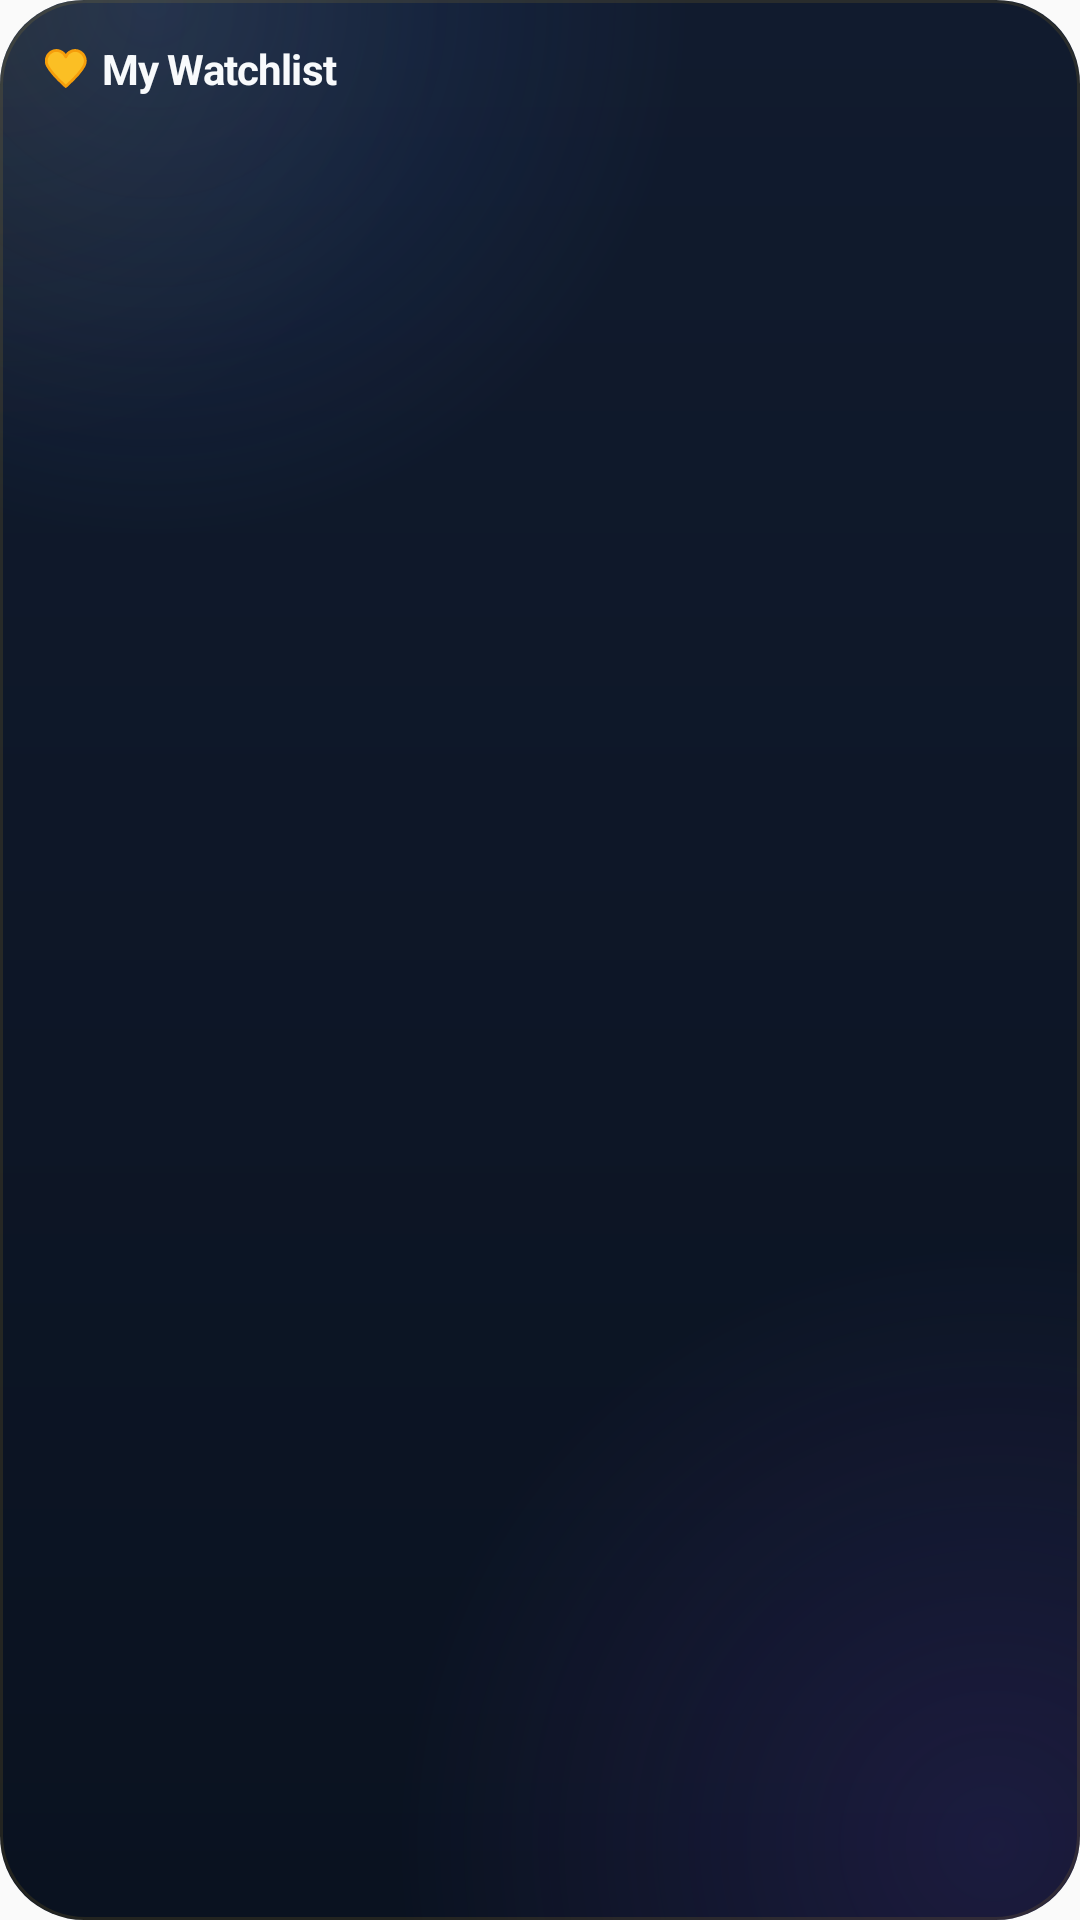

This screen was rendered from an Android layout file. Write that file and the resources it references.
<!-- AndroidManifest.xml: application theme AppTheme -->
<!-- res/layout/widget_root.xml -->
<?xml version="1.0" encoding="utf-8"?>
<FrameLayout xmlns:android="http://schemas.android.com/apk/res/android"
    android:id="@android:id/background"
    android:layout_width="match_parent"
    android:layout_height="match_parent"
    android:background="@drawable/widget_bg">

    <LinearLayout
        android:id="@+id/widget_root_content"
        android:layout_width="match_parent"
        android:layout_height="match_parent"
        android:orientation="vertical"
        android:paddingStart="15dp"
        android:paddingTop="12dp"
        android:paddingEnd="15dp"
        android:paddingBottom="10dp">

        <LinearLayout
            android:id="@+id/widget_header"
            android:layout_width="match_parent"
            android:layout_height="22dp"
            android:gravity="center_vertical"
            android:orientation="horizontal">

            <ImageView
                android:id="@+id/widget_heart"
                android:layout_width="14dp"
                android:layout_height="13dp"
                android:importantForAccessibility="no"
                android:src="@drawable/ic_widget_heart" />

            <TextView
                android:id="@+id/widget_title"
                android:layout_width="0dp"
                android:layout_height="wrap_content"
                android:layout_marginStart="5dp"
                android:layout_weight="1"
                android:ellipsize="end"
                android:fontFamily="sans-serif"
                android:letterSpacing="-0.02"
                android:maxLines="1"
                android:text="@string/widget_name"
                android:textColor="@color/widget_text"
                android:textSize="14sp"
                android:textStyle="bold" />

            <TextView
                android:id="@+id/widget_basis"
                android:layout_width="wrap_content"
                android:layout_height="wrap_content"
                android:layout_marginStart="6dp"
                android:fontFamily="sans-serif-medium"
                android:fontFeatureSettings="tnum"
                android:maxLines="1"
                android:textColor="@color/widget_name"
                android:textSize="10sp"
                android:visibility="gone" />
        </LinearLayout>

        <LinearLayout
            android:id="@+id/widget_rows"
            android:layout_width="match_parent"
            android:layout_height="0dp"
            android:layout_marginTop="4dp"
            android:layout_weight="1"
            android:orientation="vertical" />

        
        <LinearLayout
            android:id="@+id/widget_empty"
            android:layout_width="match_parent"
            android:layout_height="0dp"
            android:layout_marginTop="6dp"
            android:layout_weight="1"
            android:gravity="center_vertical"
            android:orientation="vertical"
            android:visibility="gone">

            <TextView
                android:id="@+id/widget_empty_text"
                android:layout_width="match_parent"
                android:layout_height="wrap_content"
                android:fontFamily="sans-serif-medium"
                android:lineSpacingExtra="2dp"
                android:textColor="@color/widget_empty_text"
                android:textSize="12sp" />

            <TextView
                android:id="@+id/widget_open"
                android:layout_width="wrap_content"
                android:layout_height="28dp"
                android:layout_marginTop="10dp"
                android:background="@drawable/widget_pill_bg"
                android:fontFamily="sans-serif"
                android:gravity="center"
                android:paddingStart="12dp"
                android:paddingEnd="12dp"
                android:textColor="@color/widget_pill_text"
                android:textSize="11.5sp"
                android:textStyle="bold" />
        </LinearLayout>
    </LinearLayout>
</FrameLayout>
<!-- resources referenced by this layout -->
<resources>
  <color name="widget_empty_text">#9FB4D0</color>
  <color name="widget_name">#8EA3C2</color>
  <color name="widget_pill_text">#EEF2F7</color>
  <color name="widget_text">#F8FAFC</color>
  <!-- drawable ic_widget_heart (drawable) -->
  <?xml version="1.0" encoding="utf-8"?>
  <vector xmlns:android="http://schemas.android.com/apk/res/android"
      android:width="14dp"
      android:height="13dp"
      android:viewportWidth="18.2"
      android:viewportHeight="16.5">
      <group android:translateX="-3.0" android:translateY="-4.0">
          <path
              android:fillColor="#FBBF24"
              android:pathData="M12,19.85C10.14,18.18 5.9,14.56 4.07,11.12A4.4,4.4 0,1 1,12 7.33A4.4,4.4 0,1 1,19.93 11.12C18.1,14.56 13.86,18.18 12,19.85z"
              android:strokeWidth="1.2"
              android:strokeColor="#F59E0B"
              android:strokeLineJoin="round" />
      </group>
  </vector>
  <!-- drawable widget_bg (drawable) -->
  <?xml version="1.0" encoding="utf-8"?>
  <layer-list xmlns:android="http://schemas.android.com/apk/res/android">
      <item>
          <shape android:shape="rectangle">
              <corners android:radius="@dimen/widget_radius" />
              <gradient android:angle="270" android:endColor="#FF0A1220" android:startColor="#FF111B2E" android:type="linear" />
          </shape>
      </item>
      <item>
          <shape android:shape="rectangle">
              <corners android:radius="@dimen/widget_radius" />
              <gradient android:centerX="0.14" android:centerY="0" android:endColor="#003866B4" android:gradientRadius="180dp"
                  android:startColor="#3D3866B4" android:type="radial" />
          </shape>
      </item>
      <item>
          <shape android:shape="rectangle">
              <corners android:radius="@dimen/widget_radius" />
              <gradient android:centerX="0.92" android:centerY="0.96" android:endColor="#00583AA8" android:gradientRadius="200dp"
                  android:startColor="#38583AA8" android:type="radial" />
          </shape>
      </item>
      <item>
          <shape android:shape="rectangle">
              <corners android:radius="@dimen/widget_radius" />
              <gradient android:centerX="0" android:centerY="0" android:endColor="#00FBBF24" android:gradientRadius="150dp"
                  android:startColor="#12FBBF24" android:type="radial" />
          </shape>
      </item>
      <item>
          <shape android:shape="rectangle">
              <corners android:radius="@dimen/widget_radius" />
              <solid android:color="#00000000" />
              <stroke android:width="1dp" android:color="#1AFBBF24" />
          </shape>
      </item>
  </layer-list>
  <!-- drawable widget_pill_bg (drawable) -->
  <?xml version="1.0" encoding="utf-8"?>
  <shape xmlns:android="http://schemas.android.com/apk/res/android" android:shape="rectangle">
      <corners android:radius="999dp" />
      <solid android:color="#0BFFFFFF" />
      <stroke android:width="1dp" android:color="#12FFFFFF" />
  </shape>
  <string name="widget_name">My Watchlist</string>
  <style name="AppTheme" parent="Theme.AppCompat.Light.DarkActionBar">
          
          <item name="colorPrimary">@color/colorPrimary</item>
          <item name="colorPrimaryDark">@color/colorPrimaryDark</item>
          <item name="colorAccent">@color/colorAccent</item>
      </style>
  <dimen name="widget_radius">@android:dimen/system_app_widget_background_radius</dimen>
  <!-- not gathered from this repository: default colours our renderer supplied (Android Studio template values) -->
  <color name="colorPrimary">#FF6200EE</color>
  <color name="colorPrimaryDark">#FF3700B3</color>
  <color name="colorAccent">#FF03DAC5</color>
</resources>
